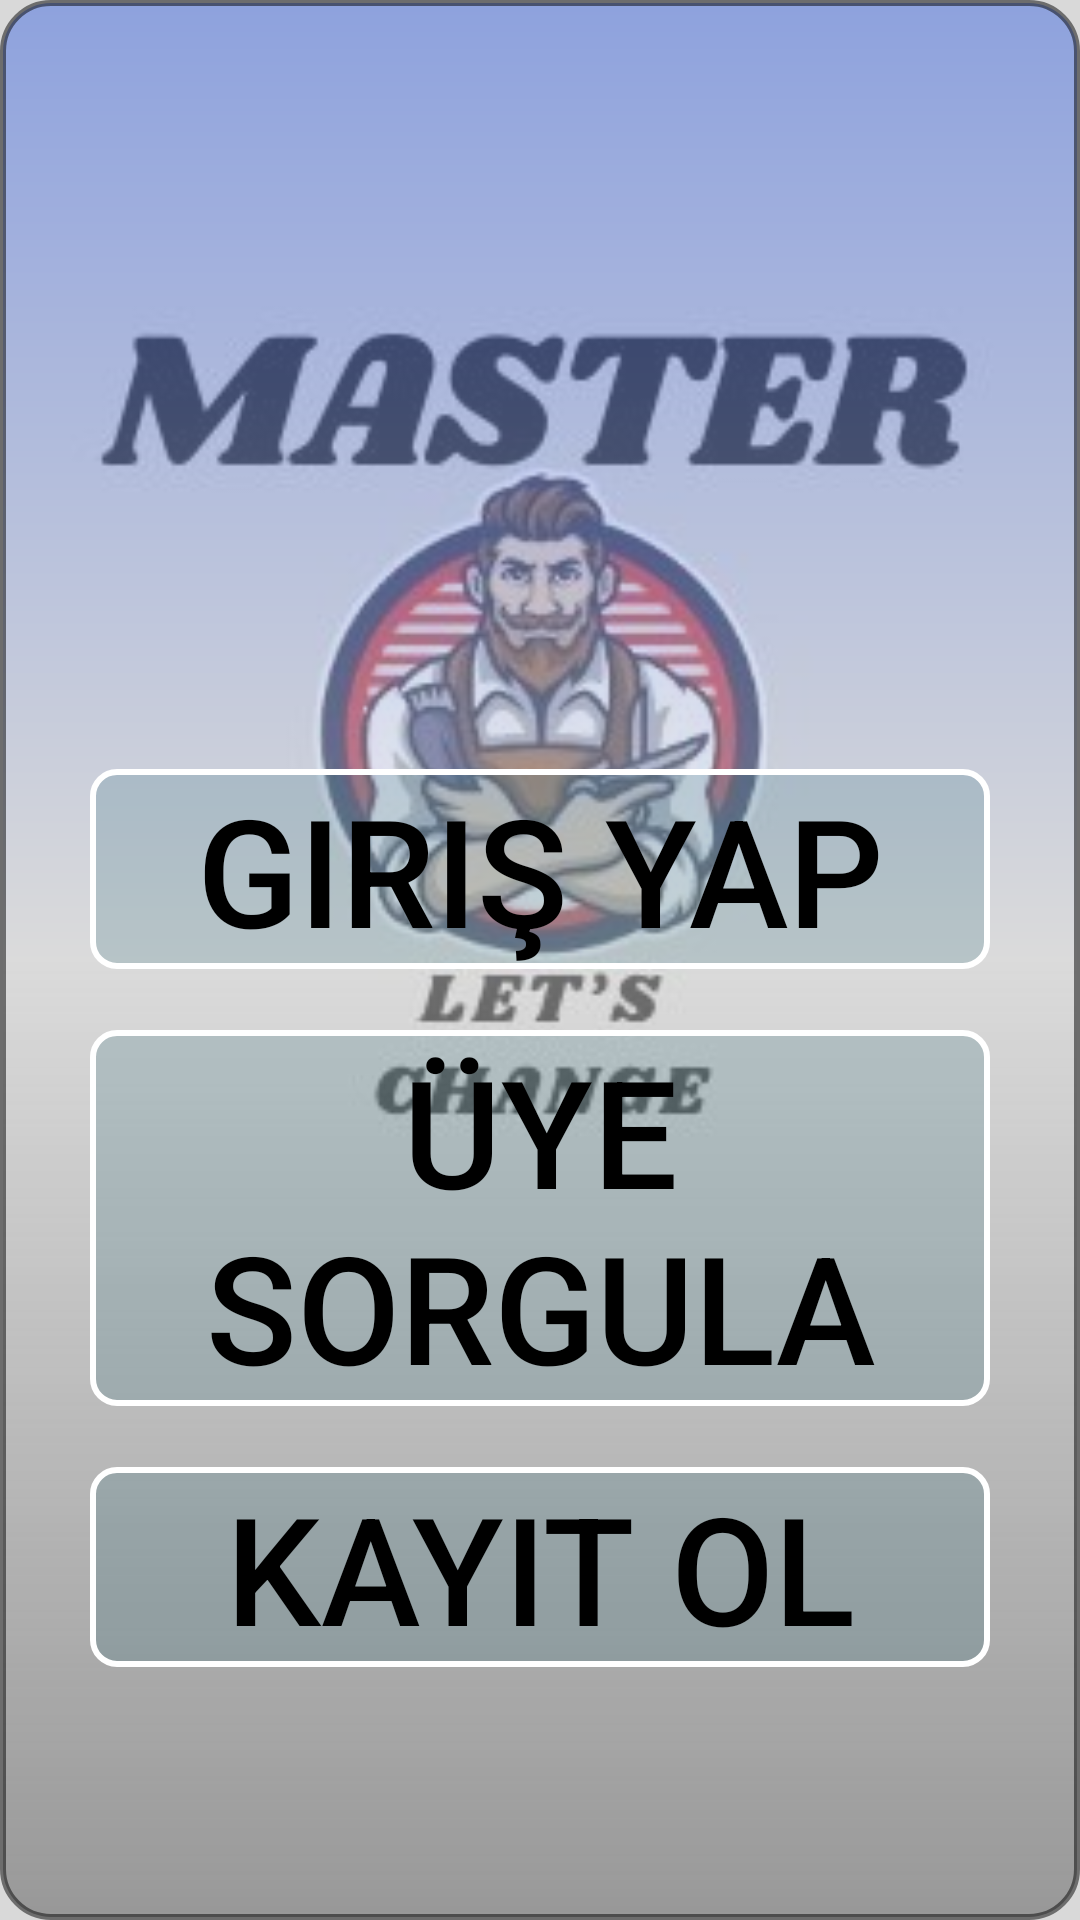

Write the Android layout XML for this screen, with the resource values it uses.
<!-- AndroidManifest.xml: application theme Theme.MyApplication -->
<!-- res/layout/activity_giris.xml -->
<?xml version="1.0" encoding="utf-8"?>
<androidx.constraintlayout.widget.ConstraintLayout xmlns:android="http://schemas.android.com/apk/res/android"
    xmlns:app="http://schemas.android.com/apk/res-auto"
    xmlns:tools="http://schemas.android.com/tools"
    android:id="@+id/main"
    android:layout_width="match_parent"
    android:layout_height="match_parent"
    tools:context=".giris">


    <ImageView
        android:id="@+id/background_image"
        android:layout_width="0dp"
        android:layout_height="0dp"
        android:scaleType="centerCrop"
        android:src="@drawable/arka"
        app:layout_constraintBottom_toBottomOf="parent"
        app:layout_constraintEnd_toEndOf="parent"
        app:layout_constraintHorizontal_bias="0.0"
        app:layout_constraintStart_toStartOf="parent"
        app:layout_constraintTop_toTopOf="parent"
        app:layout_constraintVertical_bias="0.0" />


    <ImageView
        android:id="@+id/gradient_overlay"
        android:layout_width="0dp"
        android:layout_height="0dp"
        android:src="@drawable/arkaplan"
        android:scaleType="centerCrop"
        android:alpha="0.5"
        app:layout_constraintBottom_toBottomOf="parent"
        app:layout_constraintEnd_toEndOf="parent"
        app:layout_constraintStart_toStartOf="parent"
        app:layout_constraintTop_toTopOf="parent" />

    <Button
        android:id="@+id/dvm"
        android:layout_width="0dp"
        android:layout_height="wrap_content"
        android:layout_marginStart="30dp"
        android:layout_marginTop="256dp"
        android:layout_marginEnd="30dp"
        android:background="@drawable/buton"
        android:text="Giriş Yap"
        android:textSize="50sp"
    android:textColor="@android:color/black"
    app:layout_constraintBottom_toTopOf="@+id/sbtn"
    app:layout_constraintEnd_toEndOf="parent"
    app:layout_constraintHorizontal_bias="0.0"
    app:layout_constraintStart_toStartOf="parent"
    app:layout_constraintTop_toTopOf="parent" />

    <Button
        android:id="@+id/sbtn"
        android:layout_width="0dp"
        android:layout_height="wrap_content"
        android:layout_marginStart="30dp"
        android:layout_marginTop="20dp"
        android:layout_marginEnd="30dp"
        android:background="@drawable/buton"
        android:text="Üye Sorgula"
        android:textSize="50sp"
    android:textColor="@android:color/black"
    app:layout_constraintBottom_toTopOf="@+id/kyt"
    app:layout_constraintEnd_toEndOf="parent"
    app:layout_constraintStart_toStartOf="parent"
    app:layout_constraintTop_toBottomOf="@+id/dvm" />

    <Button
        android:id="@+id/kyt"
        android:layout_width="0dp"
        android:layout_height="wrap_content"
        android:layout_marginStart="30dp"
        android:layout_marginTop="20dp"
        android:layout_marginEnd="30dp"
        android:layout_marginBottom="84dp"
        android:background="@drawable/buton"
        android:text="Kayıt Ol"
        android:textSize="50sp"
    android:textColor="@android:color/black"
    app:layout_constraintBottom_toBottomOf="parent"
    app:layout_constraintEnd_toEndOf="parent"
    app:layout_constraintHorizontal_bias="0.0"
    app:layout_constraintStart_toStartOf="parent"
    app:layout_constraintTop_toBottomOf="@+id/sbtn" />

</androidx.constraintlayout.widget.ConstraintLayout>
<!-- resources referenced by this layout -->
<resources>
  <!-- drawable arka: jpg bitmap (drawable, 19664 bytes) -->
  <!-- drawable arkaplan (drawable) -->
  <?xml version="1.0" encoding="utf-8"?>
  <layer-list xmlns:android="http://schemas.android.com/apk/res/android">
  
      <item>
          <shape android:shape="rectangle">
              <gradient
                  android:angle="270"
                  android:startColor="#4169e1"
                  android:centerColor="#dcdcdc"
                  android:centerY="0.5"
                  android:endColor="#99000000"
                  android:type="linear"/>
              <corners
                  android:radius="16dp"/>
              <stroke
                  android:width="2dp"
                  android:color="#000000"/>
              <padding
                  android:left="10dp"
                  android:top="10dp"
                  android:right="10dp"
                  android:bottom="10dp"/>
          </shape>
      </item>
  
  
  
  </layer-list>
  <!-- drawable buton (drawable) -->
  <shape xmlns:android="http://schemas.android.com/apk/res/android"
      android:shape="rectangle">
  
      
      <solid android:color="#301c6071" /> 
      
      <stroke
          android:width="2dp"
          android:color="#FFFFFF" /> 
      <corners android:radius="8dp" /> 
  
  </shape>
  <style name="Theme.MyApplication" parent="Base.Theme.MyApplication" />
  <style name="Base.Theme.MyApplication" parent="Theme.Material3.DayNight.NoActionBar">
          <item name="colorPrimary">@color/myColor</item>
          <item name="color">@color/Color</item>
  
          
          
      </style>
  <color name="myColor">#00c5cd</color>
  <color name="Color">#00FFFFFF</color>
</resources>
